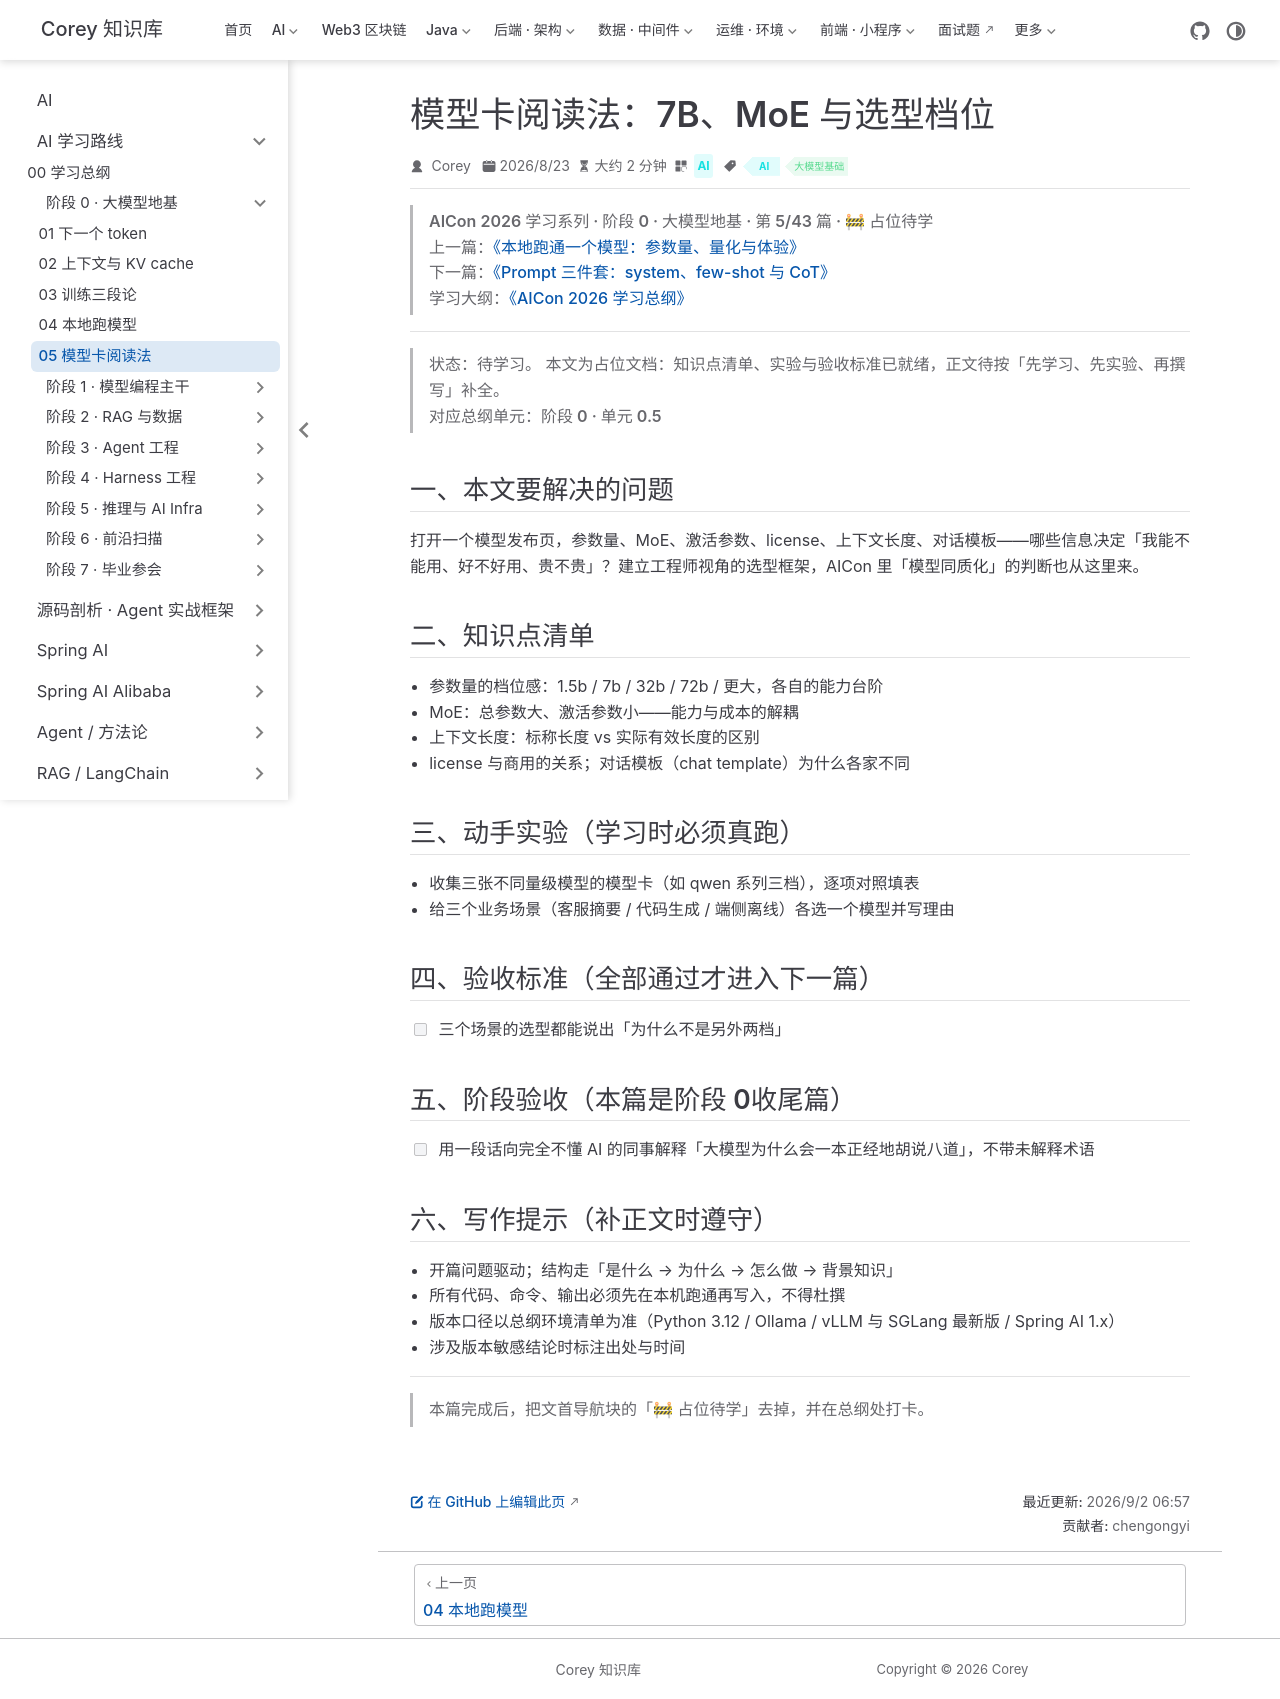

repository: code-corey/code-corey.github.io · page: Ai/roadmap/0-llm-basics/llm-basics-05-model-card.html · generator: jekyll

---
title: "模型卡阅读法：7B、MoE 与选型档位"
sidebarGroup: "阶段 0 · 大模型地基"
shortTitle: "05 模型卡阅读法"
order: 5
date: 2026-08-23
category: "AI"
tag:
  - "AI"
  - "大模型基础"
description: "【占位待学】模型卡阅读法：7B、MoE 与选型档位——对应总纲阶段 0 · 单元 0.5。学完本篇应能：三个场景的选型都能说出「为什么不是另外两档」"
---

> **AICon 2026 学习系列 · 阶段 0 · 大模型地基 · 第 5/43 篇 · 🚧 占位待学**
> 上一篇：[《本地跑通一个模型：参数量、量化与体验》](/Ai/roadmap/0-llm-basics/llm-basics-04-local-model)
> 下一篇：[《Prompt 三件套：system、few-shot 与 CoT》](/Ai/roadmap/1-model-api/model-api-01-prompt-trio)
> 学习大纲：[《AICon 2026 学习总纲》](/Ai/roadmap/aicon-2026-roadmap)

---

> **状态：待学习。** 本文为占位文档：知识点清单、实验与验收标准已就绪，正文待按「先学习、先实验、再撰写」补全。
> 对应总纲单元：**阶段 0 · 单元 0.5**

## 一、本文要解决的问题

打开一个模型发布页，参数量、MoE、激活参数、license、上下文长度、对话模板——哪些信息决定「我能不能用、好不好用、贵不贵」？建立工程师视角的选型框架，AICon 里「模型同质化」的判断也从这里来。

## 二、知识点清单

- 参数量的档位感：1.5b / 7b / 32b / 72b / 更大，各自的能力台阶
- MoE：总参数大、激活参数小——能力与成本的解耦
- 上下文长度：标称长度 vs 实际有效长度的区别
- license 与商用的关系；对话模板（chat template）为什么各家不同

## 三、动手实验（学习时必须真跑）

- 收集三张不同量级模型的模型卡（如 qwen 系列三档），逐项对照填表
- 给三个业务场景（客服摘要 / 代码生成 / 端侧离线）各选一个模型并写理由

## 四、验收标准（全部通过才进入下一篇）

- [ ] 三个场景的选型都能说出「为什么不是另外两档」

## 五、阶段验收（本篇是阶段 0收尾篇）

- [ ] 用一段话向完全不懂 AI 的同事解释「大模型为什么会一本正经地胡说八道」，不带未解释术语

## 六、写作提示（补正文时遵守）

- 开篇问题驱动；结构走「是什么 → 为什么 → 怎么做 → 背景知识」
- 所有代码、命令、输出必须先在本机跑通再写入，不得杜撰
- 版本口径以总纲环境清单为准（Python 3.12 / Ollama / vLLM 与 SGLang 最新版 / Spring AI 1.x）
- 涉及版本敏感结论时标注出处与时间

---

> 本篇完成后，把文首导航块的「🚧 占位待学」去掉，并在总纲处打卡。
